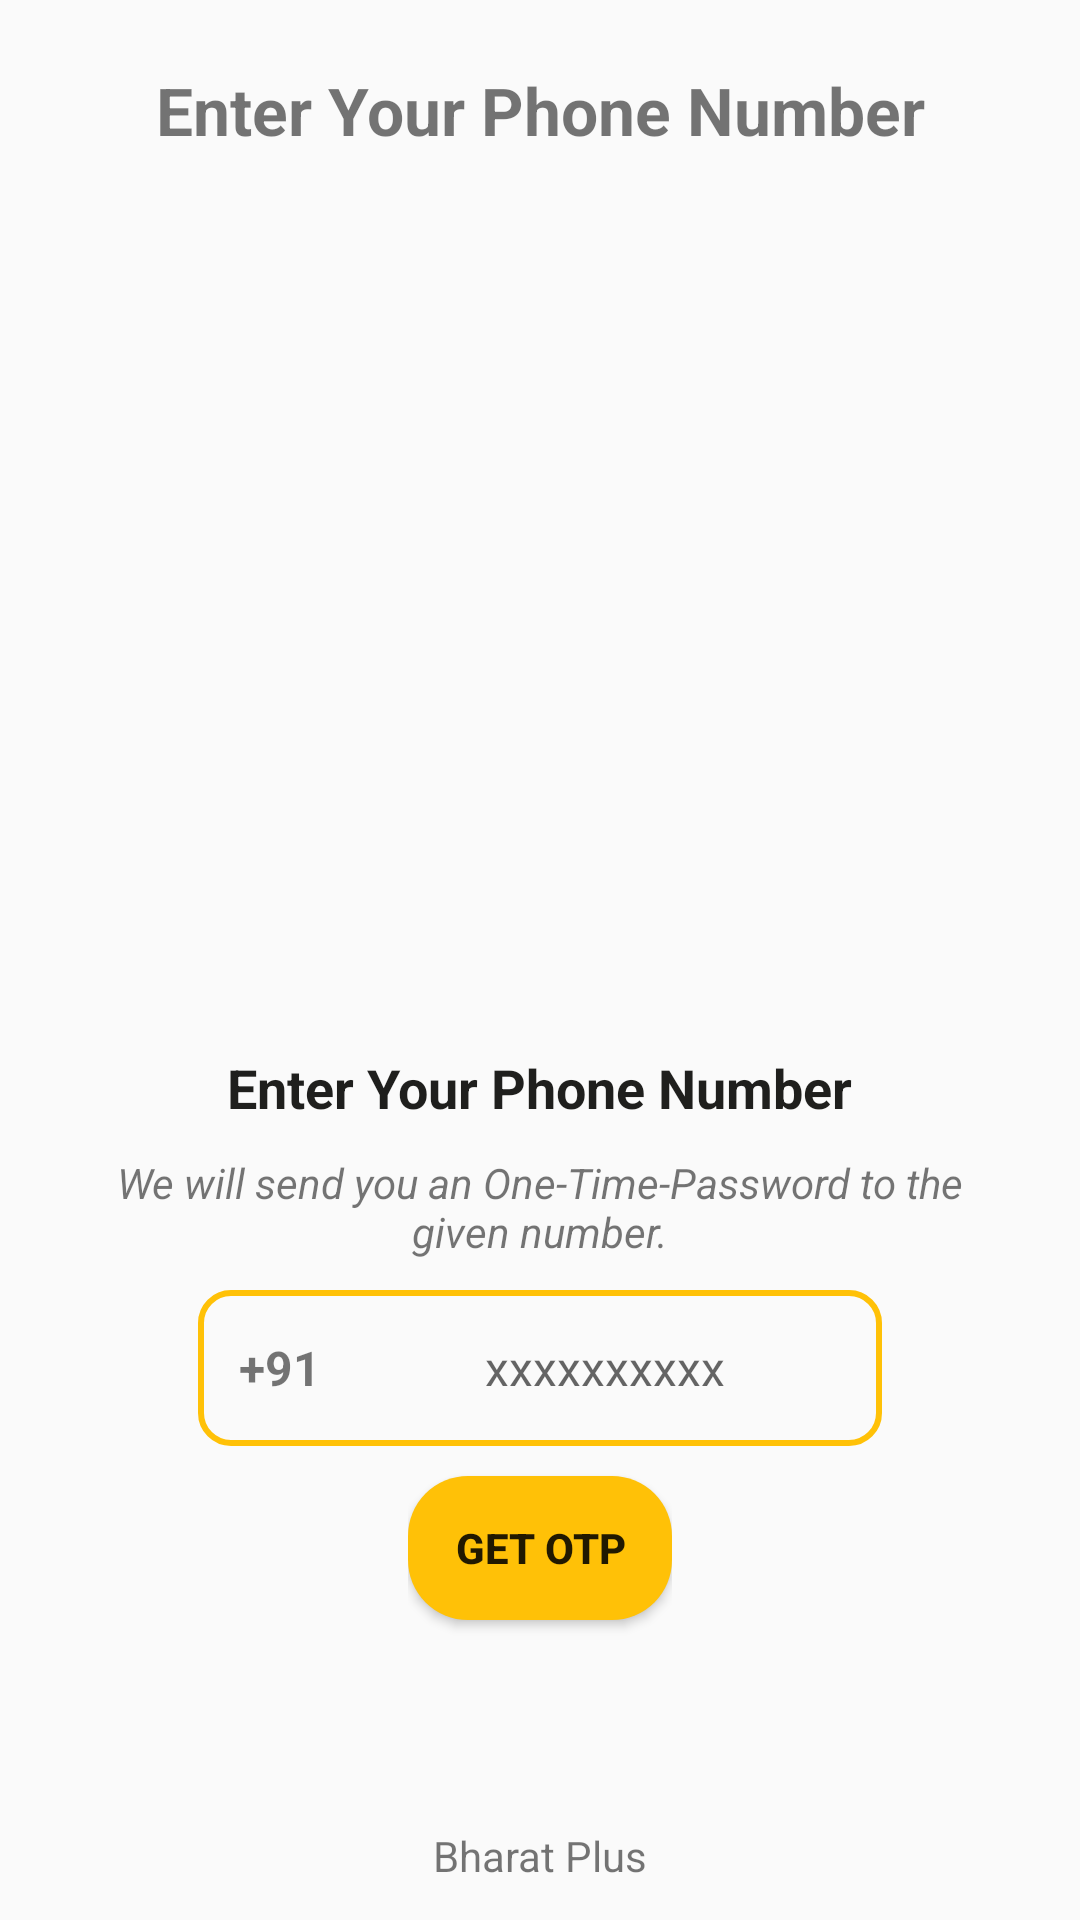

Android layout source for this screen:
<!-- AndroidManifest.xml: activity theme Theme.AppCompat.DayNight.NoActionBar -->
<!-- res/layout/activity_login.xml -->
<?xml version="1.0" encoding="utf-8"?>
<layout xmlns:tools="http://schemas.android.com/tools"
    xmlns:android="http://schemas.android.com/apk/res/android"
    xmlns:app="http://schemas.android.com/apk/res-auto"
    tools:context=".activities.LoginActivity">
        <androidx.constraintlayout.widget.ConstraintLayout
            android:layout_width="match_parent"
            android:layout_height="match_parent"
            >

            <TextView
                android:id="@+id/tvHeading"
                android:layout_width="wrap_content"
                android:layout_height="wrap_content"
                android:text="@string/enter_your_phone_number"
                android:textStyle="bold"
                android:textSize="22sp"
                app:layout_constraintStart_toStartOf="parent"
                app:layout_constraintEnd_toEndOf="parent"
                app:layout_constraintTop_toTopOf="parent"
                app:layout_constraintBottom_toTopOf="@id/llMain"
                android:textAlignment="center"
                android:padding="22dp"
                />
            <LinearLayout
                android:id="@+id/llMain"
                android:layout_width="match_parent"
                android:layout_height="0dp"
                app:layout_constraintStart_toStartOf="parent"
                app:layout_constraintTop_toBottomOf="@id/tvHeading"
                app:layout_constraintEnd_toEndOf="parent"
                app:layout_constraintBottom_toTopOf="@id/tvBharatPlus"
                android:orientation="vertical"
                android:gravity="center">
                <ImageView
                    android:layout_width="220dp"
                    android:layout_height="220dp"
                    android:maxHeight="220dp"
                    android:maxWidth="220dp"
                    android:id="@+id/ivMessage"
                    android:src="@drawable/mail_send"
                    android:layout_gravity="center"
                    android:contentDescription="@string/icon_for_verification" />
                <TextView
                    android:id="@+id/tvMessage"
                    android:layout_width="wrap_content"
                    android:layout_height="wrap_content"
                    android:layout_margin="10dp"
                    android:text="@string/enter_your_phone_number"
                    android:textStyle="bold"
                    android:textColor="@color/black"
                    android:textSize="18sp"
                    />

                <TextView
                    android:layout_width="match_parent"
                    android:layout_height="wrap_content"
                    android:layout_marginEnd="35dp"
                    android:layout_marginStart="35dp"
                    android:gravity="center"
                    android:text="@string/Sub_Message_Login"
                    android:textSize="14sp"
                    android:textStyle="italic"
                    />

                <LinearLayout
                    android:id="@+id/llMobileNo"
                    android:layout_width="match_parent"
                    android:layout_height="wrap_content"
                    android:gravity="center"
                    android:layout_marginTop="10dp"
                    android:layout_marginStart="66dp"
                    android:layout_marginEnd="66dp"
                    android:padding="6dp"
                    android:background="@drawable/background_box_yellow_border">

                    <TextView
                        android:layout_width="wrap_content"
                        android:layout_height="40dp"
                        android:text="@string/india_country_code"
                        android:gravity="center"
                        android:textStyle="bold"
                        android:textSize="16sp"
                        android:layout_weight="1"
                        />
                    <EditText
                        android:layout_marginStart="1dp"
                        android:layout_width="wrap_content"
                        android:layout_height="40dp"
                        android:layout_weight="6"
                        android:background="@null"
                        android:id="@+id/etMobile"
                        android:hint="@string/x"
                        android:textSize="16sp"
                        android:layout_gravity="center"
                        android:gravity="center"
                        android:importantForAutofill="no"
                        android:inputType="number"
                        />
                </LinearLayout>
                <FrameLayout
                    android:layout_width="wrap_content"
                    android:layout_height="wrap_content"
                    android:layout_gravity="center">

                    <androidx.appcompat.widget.AppCompatButton
                        android:id="@+id/btnGetOTP"
                        android:layout_width="wrap_content"
                        android:layout_height="wrap_content"
                        android:layout_marginTop="10dp"
                        android:layout_marginBottom="10dp"
                        android:text="@string/get_otp"
                        android:textSize="14sp"
                        android:textStyle="bold"
                        android:background="@drawable/round_btn"
                        />

                    <ProgressBar
                        android:layout_width="40dp"
                        android:layout_height="40dp"
                        android:id="@+id/pbLoading"
                        android:layout_gravity="center"
                        android:visibility="gone"
                        />

                </FrameLayout>

            </LinearLayout>

            <TextView
                android:layout_width="wrap_content"
                android:layout_height="wrap_content"
                android:id="@+id/tvBharatPlus"
                android:text="@string/app_name"
                android:padding="12dp"
                app:layout_constraintStart_toStartOf="parent"
                app:layout_constraintEnd_toEndOf="parent"
                app:layout_constraintBottom_toBottomOf="parent"/>

        </androidx.constraintlayout.widget.ConstraintLayout>
</layout>
<!-- resources referenced by this layout -->
<resources>
  <color name="black">#1F1F1D</color>
  <!-- drawable background_box_yellow_border (drawable) -->
  <?xml version="1.0" encoding="utf-8"?>
  <shape xmlns:android="http://schemas.android.com/apk/res/android">
  <stroke android:width="2dp"
      android:color="@color/yellow"
      />
      <corners android:radius="10dp"/>
  </shape>
  <!-- drawable round_btn (drawable) -->
  <?xml version="1.0" encoding="utf-8"?>
  <shape xmlns:android="http://schemas.android.com/apk/res/android">
  <corners android:radius="20dp"/>
      <solid android:color="@color/yellow"/>
  </shape>
  <string name="Sub_Message_Login">We will send you an One-Time-Password to the given number.</string>
  <string name="app_name">Bharat Plus</string>
  <string name="enter_your_phone_number">Enter Your Phone Number</string>
  <string name="get_otp">Get OTP</string>
  <string name="icon_for_verification">Icon For Verification</string>
  <string name="india_country_code">+91</string>
  <string name="x">xxxxxxxxxx</string>
  <color name="yellow">#FFC107</color>
</resources>
